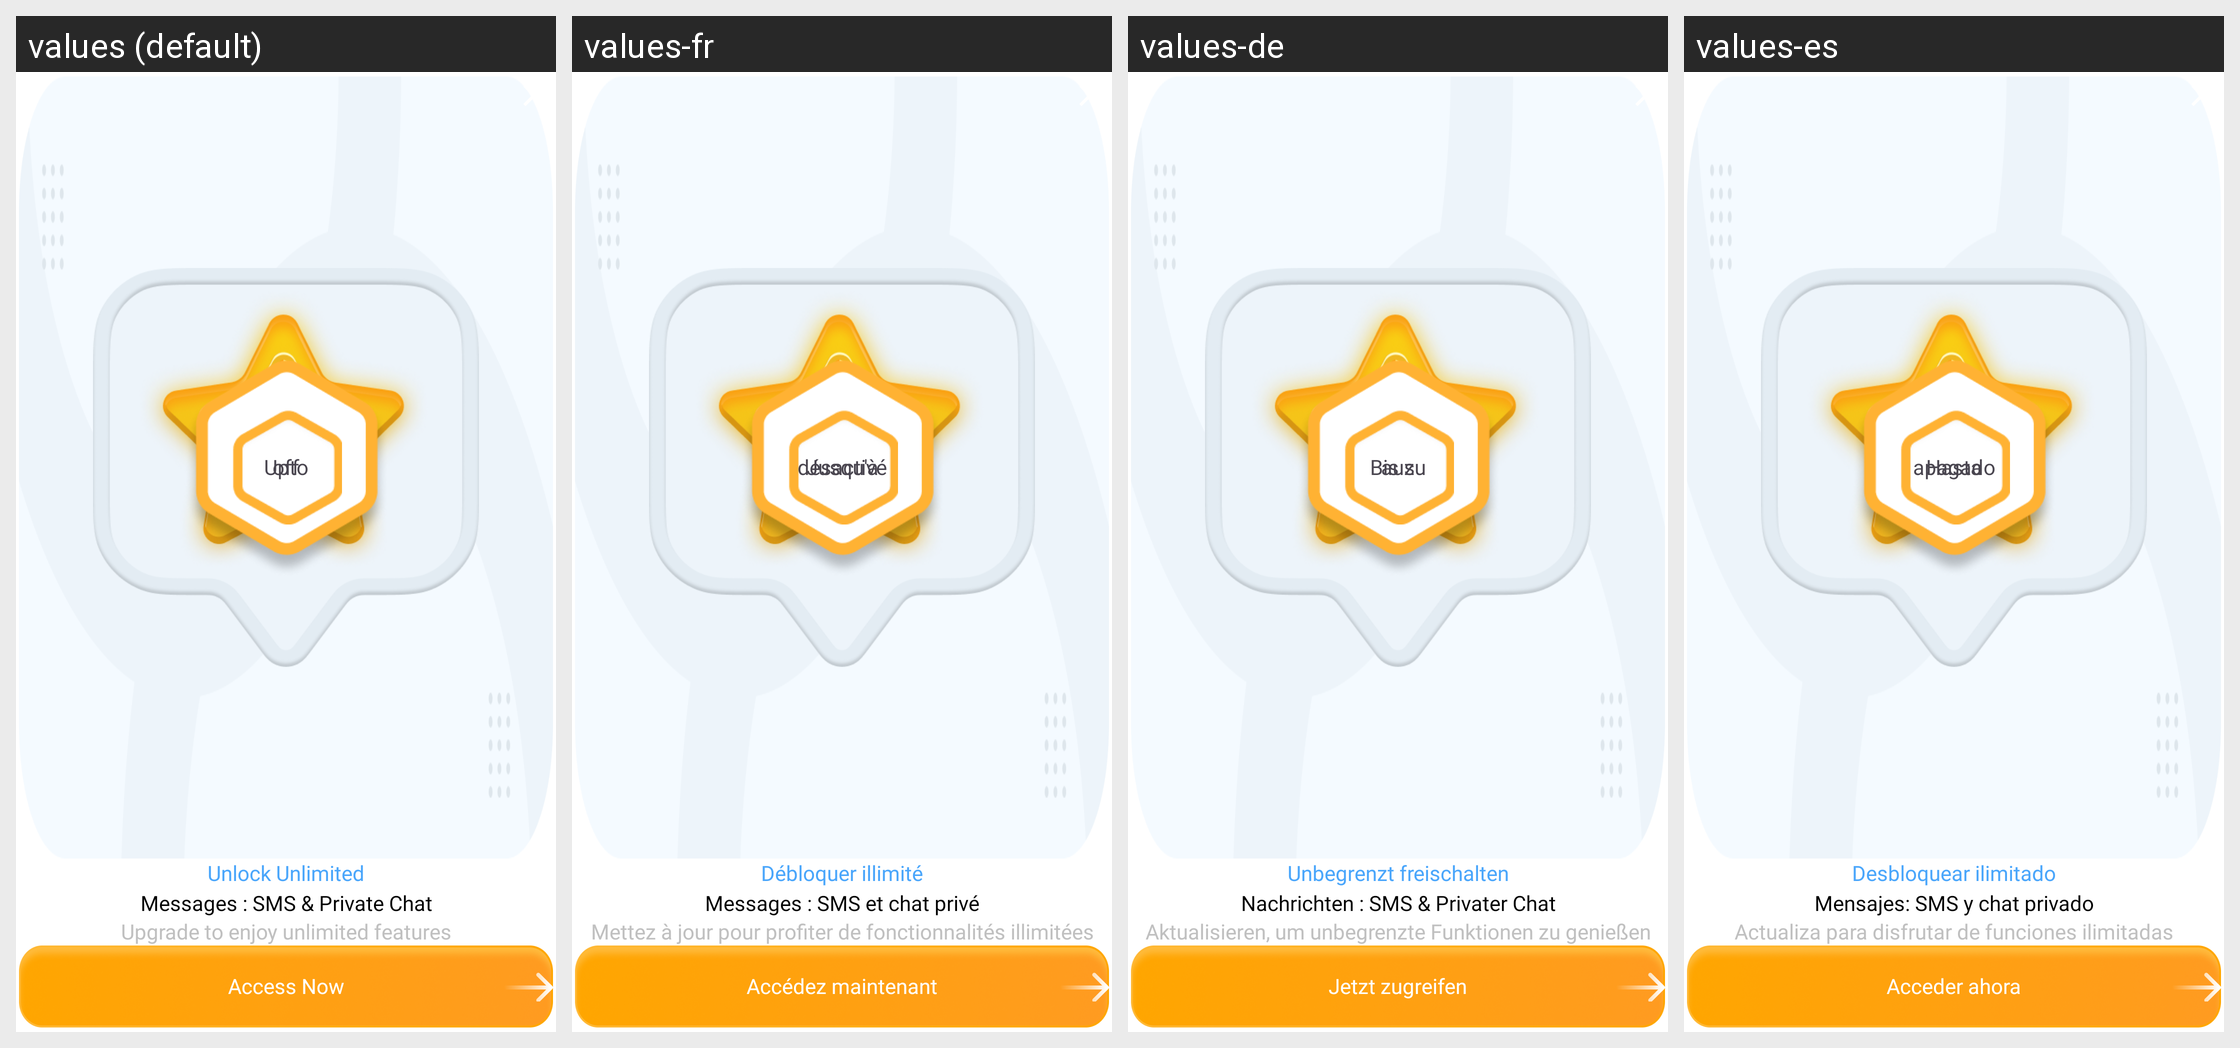

For this localized Android screen grid, give each drawn string resource with its value in every locale shown.
Android screen res/layout/sub_dialog_new_item.xml rendered under 4 locales, left to right: values (default), values-fr, values-de, values-es. Device: Nexus 5 (rendered at 1080×1920; each locale shown at half size, 540×960, under a caption strip naming it); theme Theme.MessagerApp.
Other locales in the repository, not shown: values-ar, values-gu, values-hi, values-hi-rIN, values-in, values-ja, values-ko, values-pt, values-ru, values-sv, values-tr, values-zh.
Strings drawn on this screen, with the default value and each locale's value (text and hints the layout hard-codes, and strings that could not be matched under every locale, appear in the picture but are not listed):

access_now
  values: Access Now
  values-fr: Accédez maintenant
  values-de: Jetzt zugreifen
  values-es: Acceder ahora

upgrade_to_enjoy_unlimited_messaging_features
  values: Upgrade to enjoy unlimited features
  values-fr: Mettez à jour pour profiter de fonctionnalités illimitées
  values-de: Aktualisieren, um unbegrenzte Funktionen zu genießen
  values-es: Actualiza para disfrutar de funciones ilimitadas

messages_sms_amp_private_chat
  values: Messages : SMS & Private Chat
  values-fr: Messages : SMS et chat privé
  values-de: Nachrichten : SMS & Privater Chat
  values-es: Mensajes: SMS y chat privado

unlock_unlimited
  values: Unlock Unlimited
  values-fr: Débloquer illimité
  values-de: Unbegrenzt freischalten
  values-es: Desbloquear ilimitado

upto
  values: Upto
  values-fr: Jusqu'à
  values-de: Bis zu
  values-es: Hasta

off
  values: off
  values-fr: désactivé
  values-de: aus
  values-es: apagado
